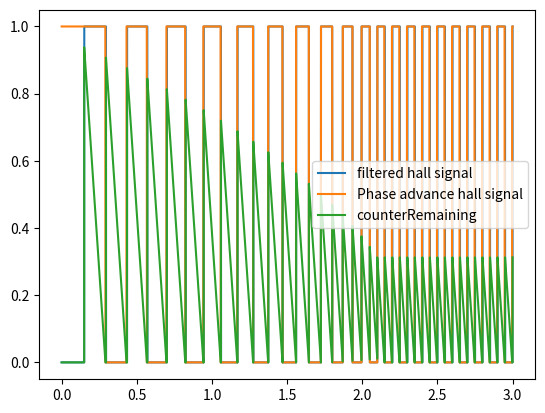

Reproduce this figure in Python.
import matplotlib.pyplot as plt

TIME_DIV = 50e-6
TIME = 3
TOTAL_SAMPLES = int(TIME / TIME_DIV)
TIME_ARRAY = [i * TIME_DIV for i in range(0, TOTAL_SAMPLES)]
# print(TOTAL_SAMPLES)

hall_signal_array = []
phase_adv_hall_signal_array = []
counter_array = []
counterlatch_array = []
counterRemaing_array = []
hall_change_time = 3000
current_hall_change_time = hall_change_time

filtered_hall_a = 0


# Add global variables here
phase_adv_hall_signal = 0
counter = 0
counterRemaining = 0
counterStoreinLatch = 0
angle = 11
# gloabl variables space end here


def hall_change():
    global current_hall_change_time, filtered_hall_a, hall_change_time, counter, counterRemaining, angle, phase_adv_hall_signal
    filtered_hall_a = 1 if filtered_hall_a == 0 else 0
    hall_change_time -= 100 if hall_change_time > 1000 else 0
    current_hall_change_time = hall_change_time      

    # Calculate remaining counters based on angle
    counterStoreinLatch = counter
   
    # Calculate counterRemaining based on the 
    if(counterRemaining > 0):
        phase_adv_hall_signal = filtered_hall_a
    counterRemaining = (counterStoreinLatch - ((counterStoreinLatch * angle) / 180))
    
    # counterRemaining = int(counterStoreinLatch * (1 - angle / 180))
    counter = 0 
    
   


def fastloop():
    global phase_adv_hall_signal, counter, counterRemaining, angle

    counter += 1
    # print("counter")
    # print(counter)
    if angle == 0:
        # If angle is 0, phase_adv_hall_signal follows filtered_hall_a
        phase_adv_hall_signal = filtered_hall_a
    
    else:
        # When counterRemaining reaches 0, toggle phase_adv_hall_signal
        if counterRemaining > 0:
            counterRemaining -= 1
        if counterRemaining <= 0:
            phase_adv_hall_signal = filtered_hall_a ^ 1
    # print(counterRemaining)
   


    # add the fastloop till here
    
for i in TIME_ARRAY:
    # print(f'{i:.6f}')
    # hall change
    current_hall_change_time -= 1
    if current_hall_change_time <= 0:
        hall_change()
    fastloop()
    hall_signal_array.append(filtered_hall_a)
    phase_adv_hall_signal_array.append(phase_adv_hall_signal)
    counter_array.append(counter/3000)
    counterlatch_array.append(counterStoreinLatch)
    counterRemaing_array.append(counterRemaining/3000)


plt.plot(TIME_ARRAY, hall_signal_array, label="filtered hall signal")
plt.plot(TIME_ARRAY, phase_adv_hall_signal_array, label="Phase advance hall signal")
# plt.plot(TIME_ARRAY,counter_array,label="counter")
# plt.plot(TIME_ARRAY, counterlatch_array ,label="counterLatch")
plt.plot(TIME_ARRAY,counterRemaing_array,label="counterRemaining")
plt.legend()
plt.show()
    